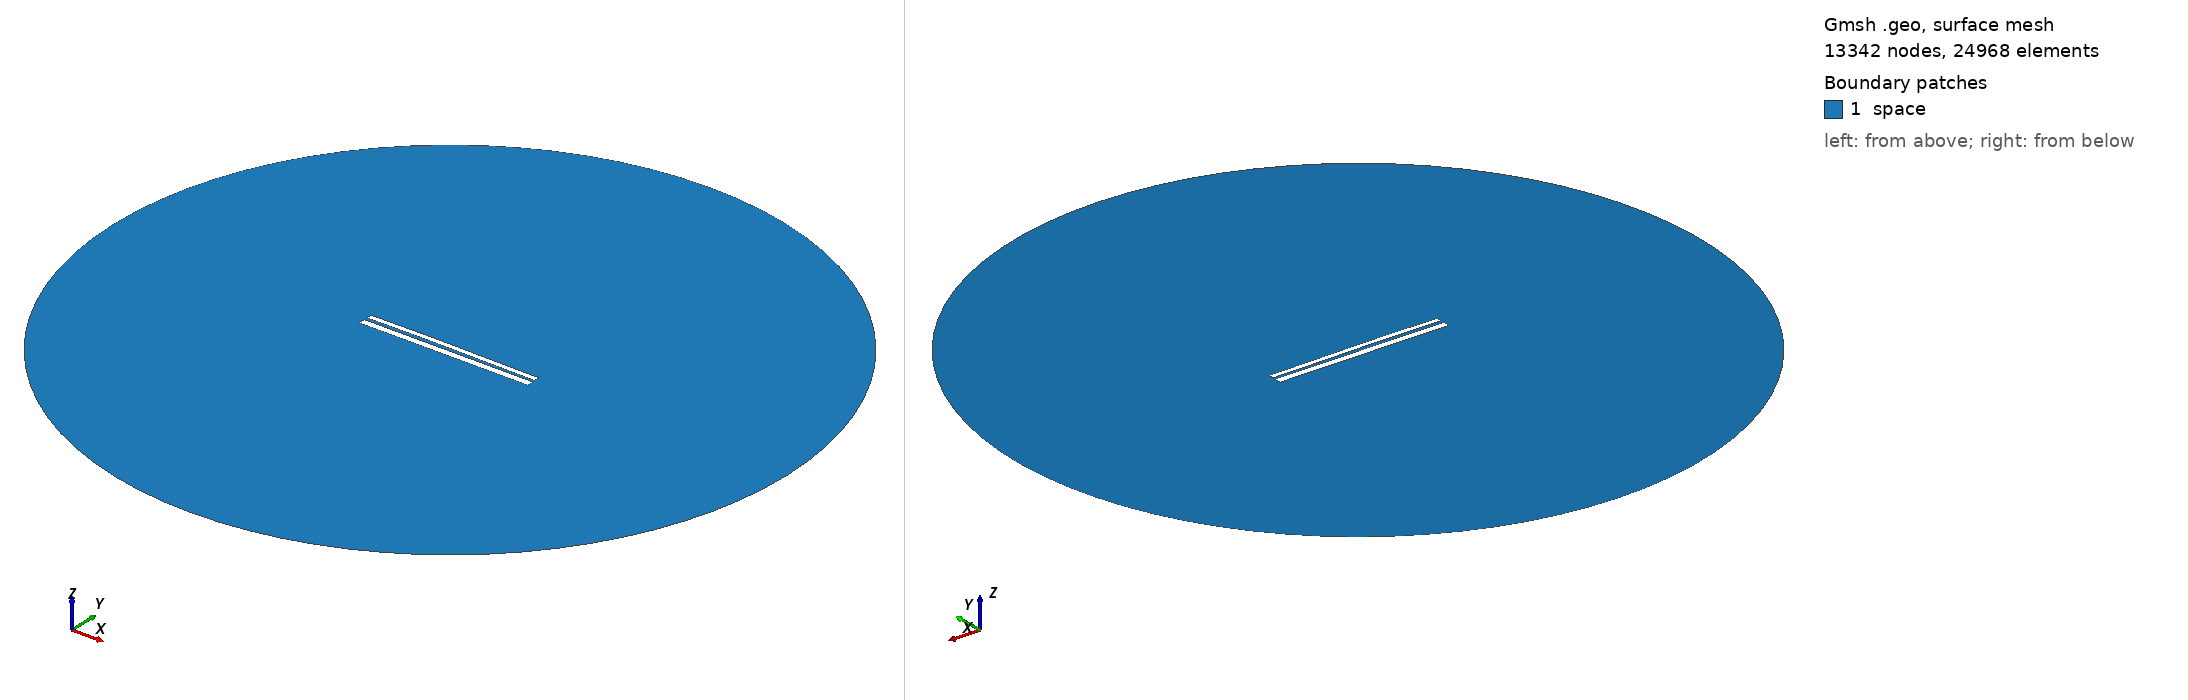

Gmsh geometry script, surface-meshed: 13342 nodes, 24968 surface elements. Boundary patches (legend numbers): 1 space. Left view from above one corner, right view from below the opposite corner. Legend entries are the model's physical surfaces. The drawing asked Gmsh for element sizes between 1% and 20% of the model's largest extent; the script's own settings can give other sizes.

=== 9493.geo (drawn) ===
//---------------------------------------
// Geometry kernel
//---------------------------------------

SetFactory("OpenCASCADE");



//---------------------------------------
// Parameters of the geometry
//---------------------------------------

// Overetch of the upper plate
overetch = 0.375;

// Distance between the plates
distance = 1.5;

// Discretization over the x axis (for the deformation)
nx = 50; 

// Length of the plate
L = 100 - overetch; 

// Number of modes
n = 4; 

// 1st mode coefficient
coeff(1) = -0.15;
beta(1) = 0.596864 * 3.1415926535 / L;

// 2nd mode coefficient
coeff(2) = 0.15;
beta(2) = 1.49418 * 3.1415926535 / L;

// 3rd mode coefficient
coeff(3) = 0.07499999999999998;
beta(3) = 2.50025 * 3.1415926535 / L;

// 4th mode coefficient
coeff(4) = 0.0;
beta(4) = 3.49999 * 3.1415926535 / L;



//---------------------------------------
// Upper plate (deformed rectangle)
//---------------------------------------

// Coordiantes of the upper plate
xmin = -50;
xmax = 50 - overetch;

// Height of the upper plate
yheight = 4 - 2 * overetch;

// Indexes of the points
UpperID[] = {};
LowerID[] = {};
LeftID[] = {};
RightID[] = {};

// Point index
p = 1;

// Horizontal edges
For i In {1:nx}
    x = xmin + (i-1)*(xmax - xmin)/(nx-1);

    y_bottom = distance / 2 + overetch;
    For j In {1:n}
        C = (Cosh(beta(j)*L) + Cos(beta(j)*L)) / (Sinh(beta(j)*L) + Sin(beta(j)*L));
        y_bottom  = y_bottom + coeff(j) * (Cosh(beta(j)*(x+50)) - Cos(beta(j)*(x+50)) - C * (Sinh(beta(j)*(x+50)) - Sin(beta(j)*(x+50))));
    EndFor

    y_top = y_bottom + yheight;

    Point(p) = {x, y_top, 0, 1.0};
    UpperID[i] = p;
    p = p + 1;

    Point(p) = {x, y_bottom, 0, 1.0};
    LowerID[i] = p;
    p = p + 1;
EndFor

// Create point lists
UpperPts[] = {}; LowerPts[] = {};
For i In {1:nx}
  UpperPts[] += {UpperID[i]};
  LowerPts[] += {LowerID[i]};
EndFor

// Build splines
Spline(1) = {UpperPts[]};
Spline(2) = {LowerPts[]};
Line(3) = {LowerPts[nx-1], UpperPts[nx-1]};
Line(4) = {LowerPts[0], UpperPts[0]};

// Build the plane surface
Curve Loop(1) = {2, 3, -1, -4};
Plane Surface(1) = {1};



//---------------------------------------
// Lower plate (rectangle)
//---------------------------------------

// Vertices
Point(1001) = {-50, -1, 0, 1.0};
Point(1002) = { 50, -1, 0, 1.0};
Point(1003) = { 50,  -5, 0, 1.0};
Point(1004) = {-50,  -5, 0, 1.0};

// Edges
Line(5) = {1001, 1002};
Line(6) = {1002, 1003};
Line(7) = {1003, 1004};
Line(8) = {1004, 1001};

// Plane surface
Line Loop(2) = {5, 6, 7, 8};
Plane Surface(2) = {2}; 



//---------------------------------------
// Outer (fictious) boundary
//---------------------------------------

// Points
Point(1005) = {0, 0, 0};       // Center
Point(1006) = {200, 0, 0};     // Start point
Point(1007) = {0, 200, 0};     // 90 degrees
Point(1008) = {-200, 0, 0};    // 180 degrees
Point(1009) = {0, -200, 0};    // 270 degrees

// Circle arcs (each needs start, center, end)
Circle(9) = {1006, 1005, 1007};
Circle(10) = {1007, 1005, 1008};
Circle(11) = {1008, 1005, 1009};
Circle(12) = {1009, 1005, 1006};

// Plane surface for the entire domain
Curve Loop(3) = {9, 10, 11, 12};
Surface(3) = {3};

// Subtract the plates from the whole domain to obtain the actual domain where we want to solve the equations
BooleanDifference{ Surface{3}; Delete; }{ Surface{1}; Surface{2}; Delete; }




//---------------------------------------
// Transfinite Lines/Curves
//---------------------------------------

// Set the number of points on the boundaries
r = 7;

// Plates
Transfinite Curve {1, 2} = 50*r Using Progression 1;
Transfinite Curve {3, 4} = 2*r Using Progression 1;
Transfinite Line {5, 7} = 50*r Using Progression 1;
Transfinite Line {6, 8} = 2*r Using Progression 1;

// Outer boundary
Transfinite Line {9, 10, 11, 12} = 20 Using Progression 1;



//---------------------------------------
// Physical groups
//---------------------------------------                

// Physical curves (boundaries)
Physical Line("force_segment", 10) = {2};
Physical Line("upper_plate", 11) = {1, 3, 4};
Physical Line("lower_plate", 12) = {5, 6, 7, 8};
Physical Line("boundary", 20) = {9, 10, 11, 12};

// Physical Surfaces
Physical Surface("space", 30) = {3};



//---------------------------------------
// 6. Generate the Mesh
//---------------------------------------

// 2D mesh generation
Mesh 2;
